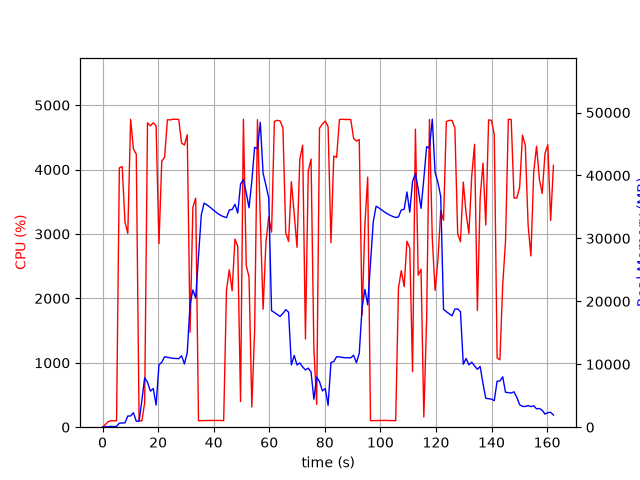

Data behind this chart, as committed beside it:
elapsed_time, nproc, cpu, mem_real, mem_virtual
3.552436828613281e-05, 1, 0.0, 6.0, 1933
1.006, 2, 40.7, 44.82, 162
2.015, 1, 86.3, 78.93, 185
3.023, 1, 100.2, 134.9, 235
4.032, 1, 99.1, 89.48, 287
5.041, 1, 100.1, 137.8, 799.1
6.051, 1, 4027, 649.2, 5218
7.069, 1, 4047, 660.3, 5218
8.078, 1, 3186, 691.3, 5802
9.087, 1, 3009, 1781, 7082
10.11, 1, 4781, 1781, 7082
11.12, 1, 4318, 2297, 8618
12.14, 1, 4238, 946.1, 9642
13.15, 1, 100.3, 947.1, 9642
14.16, 1, 99.2, 4250, 18872
15.16, 1, 380.2, 7864, 18872
16.18, 1, 4724, 7152, 18872
17.23, 1, 4680, 5725, 19094
18.25, 1, 4726, 6152, 19486
19.27, 1, 4679, 3514, 19486
20.31, 1, 2851, 9914, 19500
21.31, 1, 4131, 10321, 23596
22.33, 1, 4191, 11185, 23596
23.35, 1, 4774, 11101, 23596
24.37, 1, 4772, 11031, 23596
25.39, 1, 4782, 10941, 23596
26.41, 1, 4780, 10909, 23596
27.43, 1, 4778, 10892, 23596
28.45, 1, 4412, 11349, 23596
29.46, 1, 4382, 10053, 23596
30.48, 1, 4542, 11851, 26834
31.51, 1, 1476, 19545, 39086
32.52, 1, 3415, 21809, 39086
33.53, 1, 3557, 20534, 59566
34.53, 1, 100.2, 27161, 59566
35.54, 1, 102.3, 33735, 59566
36.55, 1, 102.2, 35607, 59566
37.55, 1, 104.3, 35325, 59566
38.56, 1, 104.4, 35004, 59566
39.57, 1, 105.3, 34627, 59566
40.57, 1, 106.2, 34276, 59566
41.58, 1, 104.2, 33917, 59566
42.59, 1, 104.2, 33641, 59566
43.6, 1, 102.2, 33450, 59566
44.61, 1, 2128, 33303, 59566
45.62, 1, 2444, 34515, 59566
46.64, 1, 2117, 34591, 59566
47.65, 1, 2921, 35422, 59566
48.66, 1, 2808, 34031, 84142
49.67, 1, 399.1, 38627, 84142
50.7, 1, 4782, 39359, 84142
51.71, 1, 2512, 37252, 84142
52.72, 1, 2332, 34871, 84142
53.73, 1, 313.3, 39125, 84142
54.74, 1, 1499, 44481, 84142
55.76, 1, 4776, 44240, 84142
56.78, 1, 3230, 48451, 84142
57.79, 1, 1831, 40358, 84142
58.81, 1, 2870, 38445, 84142
59.81, 1, 3266, 36394, 84142
... 101 more rows
